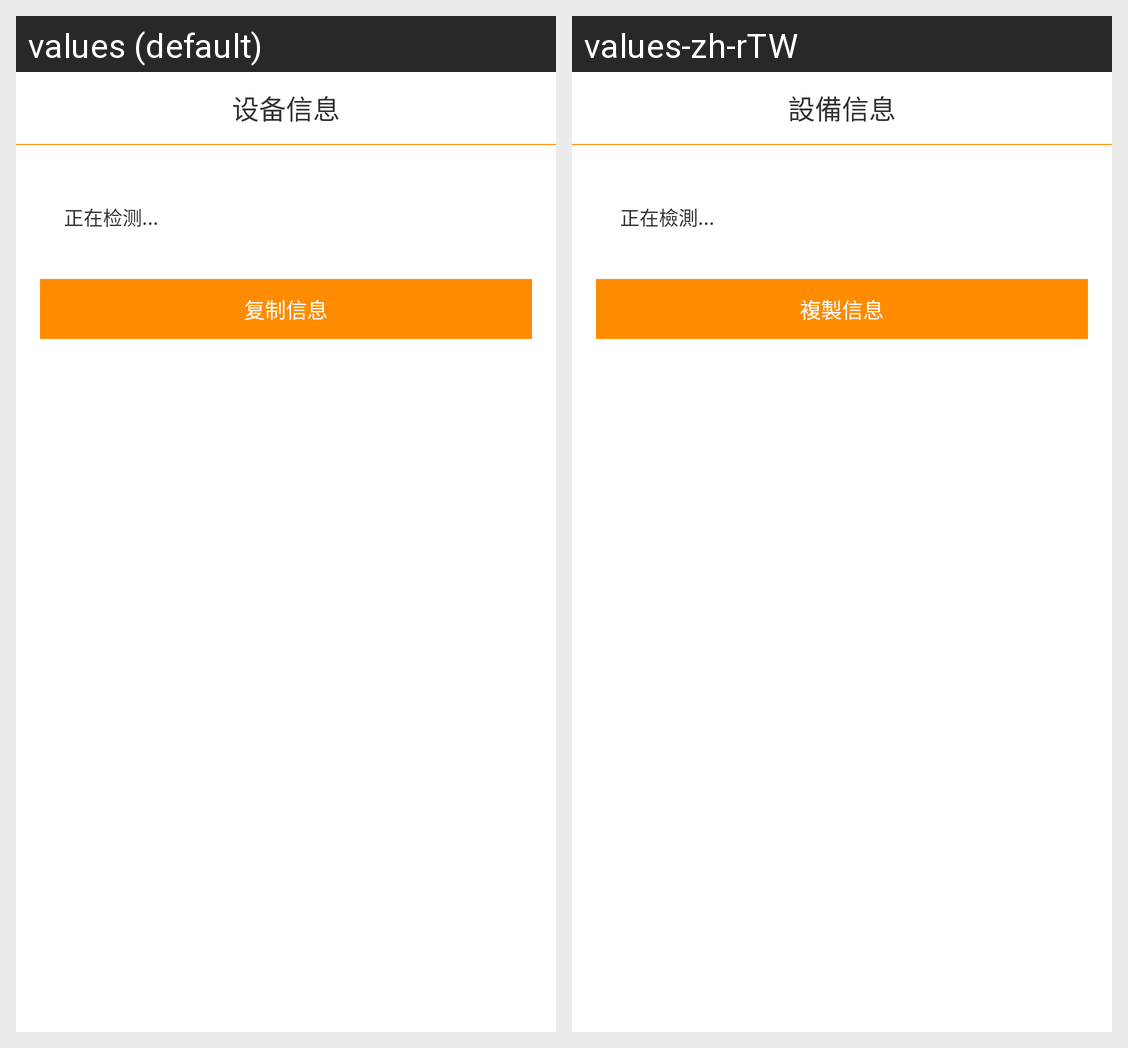

The same Android screen rendered under two of its app's locales, left to right. List the strings drawn on it with the default value and each locale's translation.
Android screen res/layout/activity_device_info.xml rendered under 2 locales, left to right: values (default), values-zh-rTW. Device: Nexus 5 (rendered at 1080×1920; each locale shown at half size, 540×960, under a caption strip naming it); theme AppTheme.
Strings drawn on this screen, with the default value and each locale's value (text and hints the layout hard-codes, and strings that could not be matched under every locale, appear in the picture but are not listed):

activity_device_info_8bbe
  values: 设备信息
  values-zh-rTW: 設備信息

activity_device_info_6b63
  values: 正在检测...
  values-zh-rTW: 正在檢測...

activity_device_info_590d
  values: 复制信息
  values-zh-rTW: 複製信息
